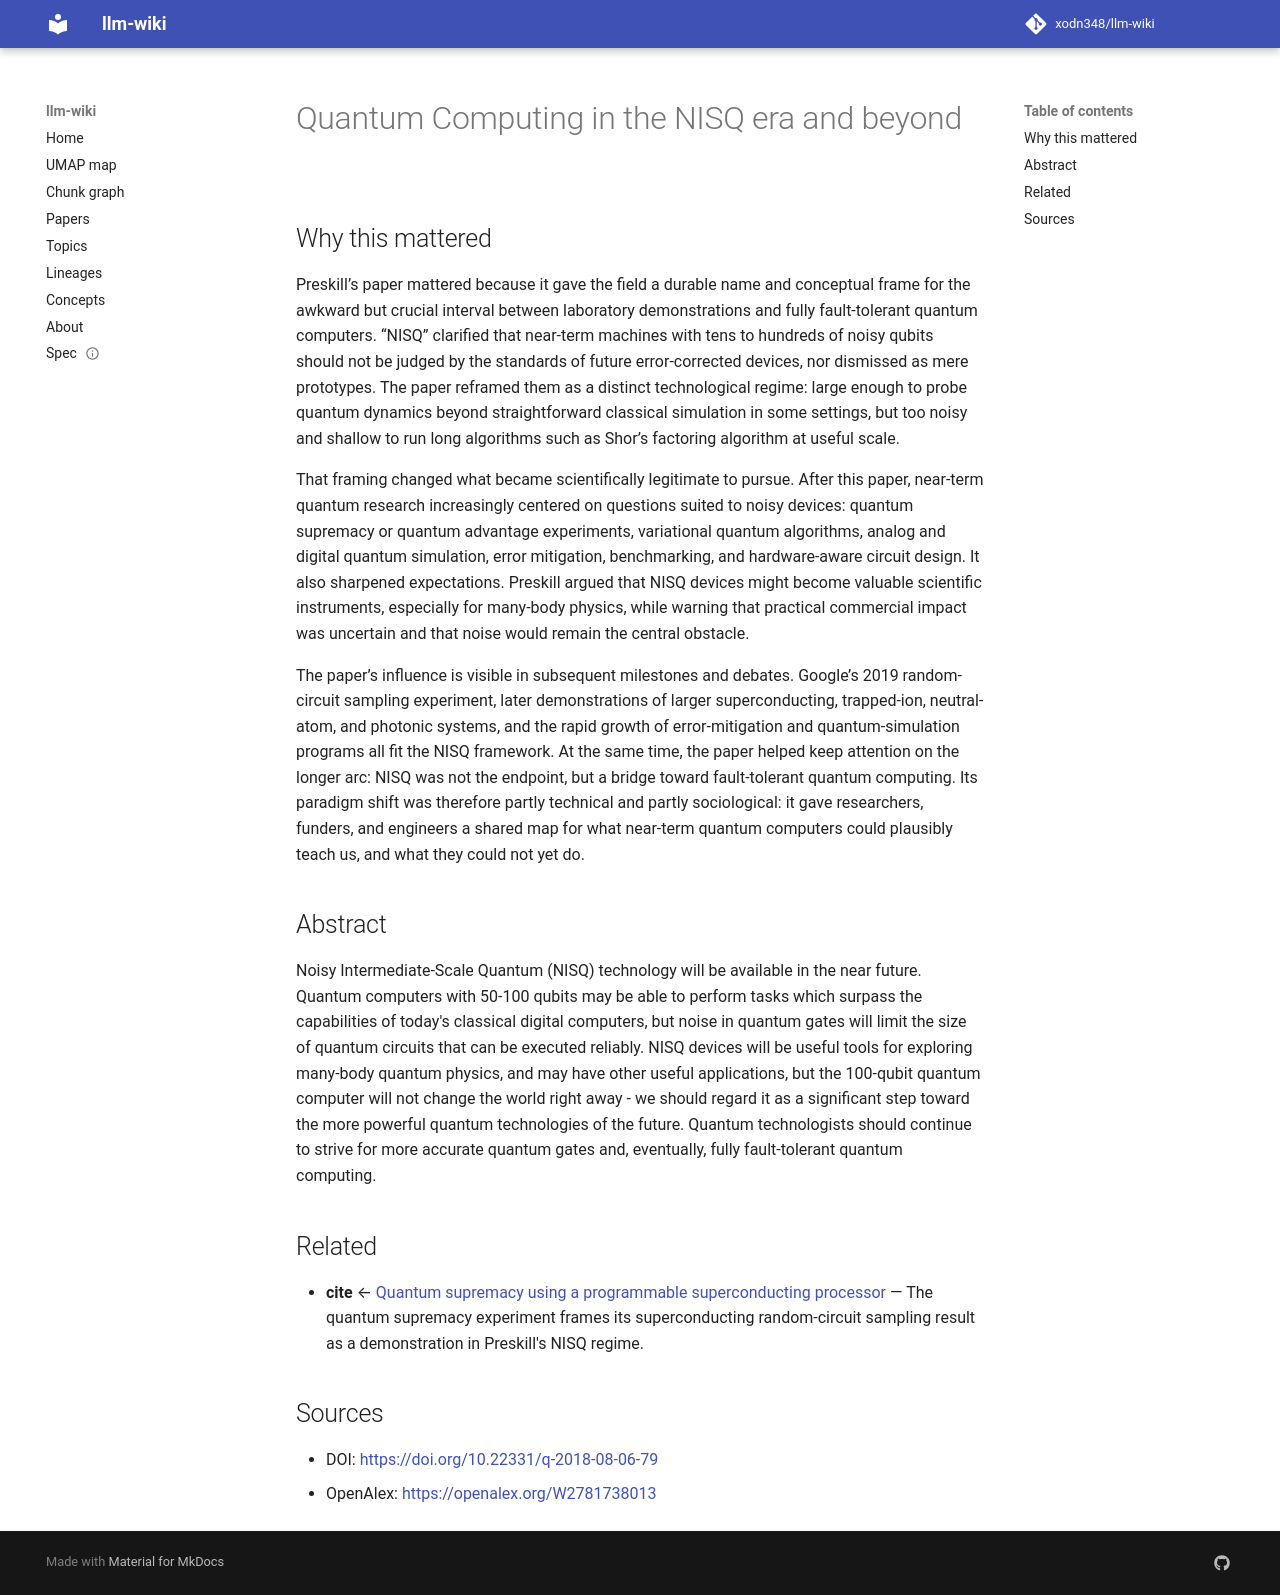

repository: xodn348/llm-wiki · page: paper/10_22331_q_2018_08_06_79/index.html · generator: mkdocs

---
title: Quantum Computing in the NISQ era and beyond
doi: 10.22331/q-2018-08-06-79
openalex_id: https://openalex.org/W2781738013
year: 2018
venue: Quantum
authors: John Preskill
citations: 8068
fleming_tier: true
concepts:
- Quantum computer
- Computer science
- Qubit
- Quantum gate
- Computer engineering
- Quantum network
- Quantum error correction
- Quantum information
- Quantum
- Quantum algorithm
---

# Quantum Computing in the NISQ era and beyond

## Why this mattered

Preskill’s paper mattered because it gave the field a durable name and conceptual frame for the awkward but crucial interval between laboratory demonstrations and fully fault-tolerant quantum computers. “NISQ” clarified that near-term machines with tens to hundreds of noisy qubits should not be judged by the standards of future error-corrected devices, nor dismissed as mere prototypes. The paper reframed them as a distinct technological regime: large enough to probe quantum dynamics beyond straightforward classical simulation in some settings, but too noisy and shallow to run long algorithms such as Shor’s factoring algorithm at useful scale.

That framing changed what became scientifically legitimate to pursue. After this paper, near-term quantum research increasingly centered on questions suited to noisy devices: quantum supremacy or quantum advantage experiments, variational quantum algorithms, analog and digital quantum simulation, error mitigation, benchmarking, and hardware-aware circuit design. It also sharpened expectations. Preskill argued that NISQ devices might become valuable scientific instruments, especially for many-body physics, while warning that practical commercial impact was uncertain and that noise would remain the central obstacle.

The paper’s influence is visible in subsequent milestones and debates. Google’s 2019 random-circuit sampling experiment, later demonstrations of larger superconducting, trapped-ion, neutral-atom, and photonic systems, and the rapid growth of error-mitigation and quantum-simulation programs all fit the NISQ framework. At the same time, the paper helped keep attention on the longer arc: NISQ was not the endpoint, but a bridge toward fault-tolerant quantum computing. Its paradigm shift was therefore partly technical and partly sociological: it gave researchers, funders, and engineers a shared map for what near-term quantum computers could plausibly teach us, and what they could not yet do.

## Abstract

Noisy Intermediate-Scale Quantum (NISQ) technology will be available in the near future. Quantum computers with 50-100 qubits may be able to perform tasks which surpass the capabilities of today's classical digital computers, but noise in quantum gates will limit the size of quantum circuits that can be executed reliably. NISQ devices will be useful tools for exploring many-body quantum physics, and may have other useful applications, but the 100-qubit quantum computer will not change the world right away - we should regard it as a significant step toward the more powerful quantum technologies of the future. Quantum technologists should continue to strive for more accurate quantum gates and, eventually, fully fault-tolerant quantum computing.


## Related

- **cite** ← [Quantum supremacy using a programmable superconducting processor](10_1038_s41586_019_1666_5.md) — The quantum supremacy experiment frames its superconducting random-circuit sampling result as a demonstration in Preskill's NISQ regime.


## Sources

- DOI: [https://doi.org/10.22331/q-2018-08-06-79](https://doi.org/10.22331/q-2018-08-06-79)
- OpenAlex: [https://openalex.org/W2781738013](https://openalex.org/W2781738013)
